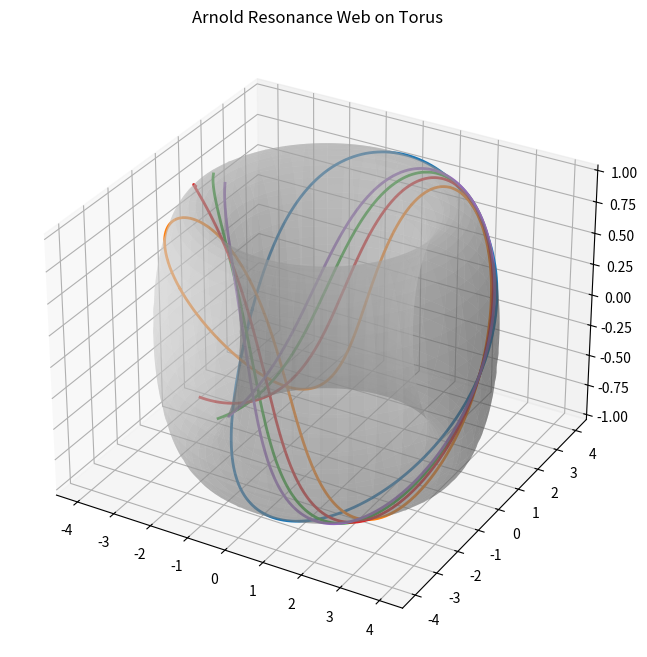

Source code (Python):
"""
NEXAH Symmetry Graph – Arnold Web on Torus
------------------------------------------

Draws resonance lines directly on the torus surface.

Resonance condition:

    n * phi_A - m * phi_B = const

These curves form the Arnold web of the phase system.
"""

import numpy as np
import matplotlib.pyplot as plt


# --------------------------------------------------
# torus geometry
# --------------------------------------------------

def torus(u, v, R=3, r=1):

    x = (R + r*np.cos(v))*np.cos(u)
    y = (R + r*np.cos(v))*np.sin(u)
    z = r*np.sin(v)

    return x, y, z


# --------------------------------------------------
# resonance curve
# --------------------------------------------------

def resonance_curve(n, m, const=0, points=800):

    phi = np.linspace(-np.pi, np.pi, points)

    a = phi
    b = (n*phi - const)/m

    return a, b


# --------------------------------------------------
# main
# --------------------------------------------------

def main():

    print("Drawing Arnold resonance web on torus...")

    grid = 120

    u = np.linspace(-np.pi, np.pi, grid)
    v = np.linspace(-np.pi, np.pi, grid)

    U, V = np.meshgrid(u, v)

    X, Y, Z = torus(U, V)

    fig = plt.figure(figsize=(10,8))
    ax = fig.add_subplot(111, projection='3d')

    ax.plot_surface(
        X,
        Y,
        Z,
        color="lightgray",
        alpha=0.4,
        linewidth=0
    )


    # --------------------------------------------------
    # resonance families
    # --------------------------------------------------

    resonances = [
        (1,1),
        (2,1),
        (3,2),
        (5,3),
        (7,5)
    ]

    for n,m in resonances:

        a,b = resonance_curve(n,m)

        x,y,z = torus(a,b)

        ax.plot(
            x,
            y,
            z,
            linewidth=2,
            label=f"{n}:{m}"
        )


    ax.set_title("Arnold Resonance Web on Torus")

    plt.show()


# --------------------------------------------------

if __name__ == "__main__":
    main()
